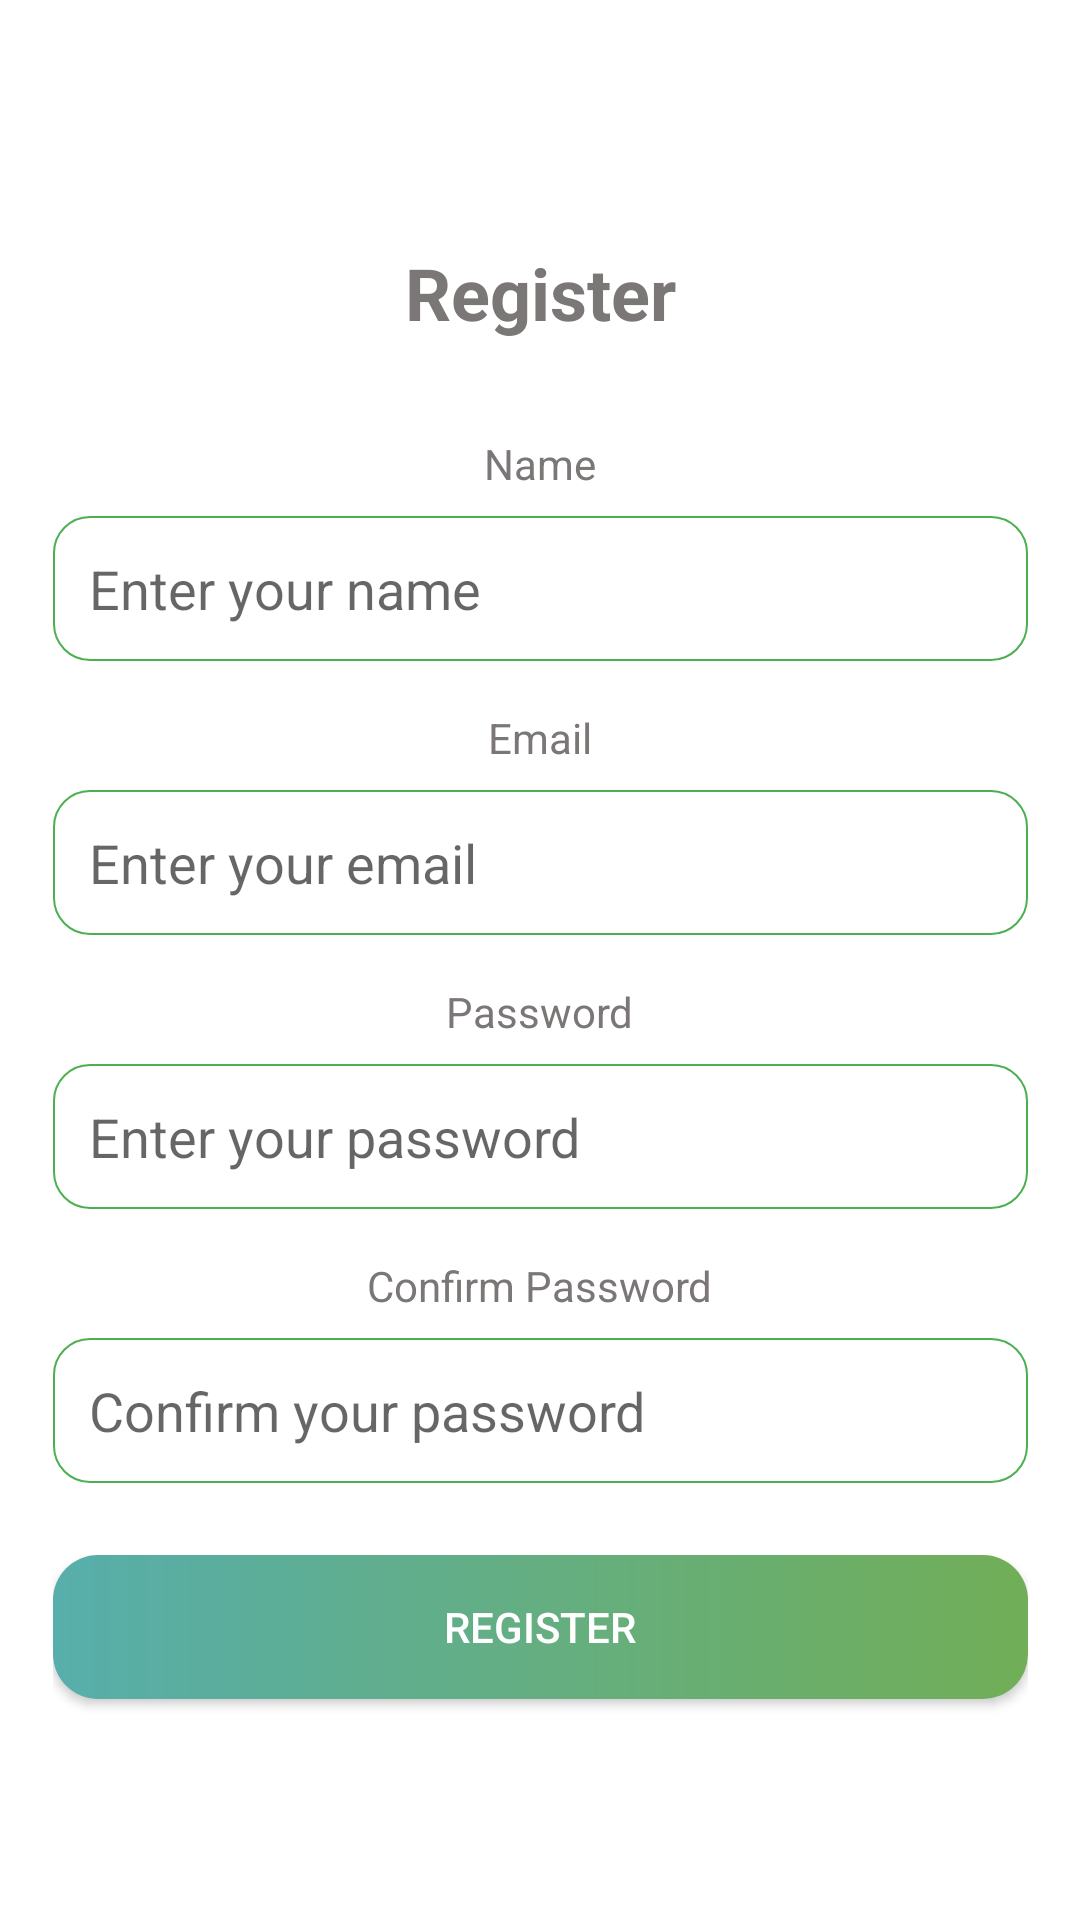

The Android layout XML behind this screen, and the referenced resources:
<!-- AndroidManifest.xml: application theme Theme.Group10MCO -->
<!-- res/layout/activity_register_page.xml -->
<?xml version="1.0" encoding="utf-8"?>
<androidx.constraintlayout.widget.ConstraintLayout xmlns:android="http://schemas.android.com/apk/res/android"
    xmlns:app="http://schemas.android.com/apk/res-auto"
    xmlns:tools="http://schemas.android.com/tools"
    android:id="@+id/main"
    android:layout_width="match_parent"
    android:layout_height="match_parent"
    android:background="@android:color/white"
    tools:context=".RegisterPage">

    <LinearLayout
        android:layout_width="357dp"
        android:layout_height="615dp"
        android:gravity="center"
        android:orientation="vertical"
        android:padding="16dp"
        app:layout_constraintBottom_toBottomOf="parent"
        app:layout_constraintEnd_toEndOf="parent"
        app:layout_constraintStart_toStartOf="parent"
        app:layout_constraintTop_toTopOf="parent">

        
        <TextView
            android:id="@+id/reg_view"
            android:layout_width="136dp"
            android:layout_height="71dp"
            android:gravity="center"
            android:paddingBottom="24dp"
            android:text="Register"
            android:textColor="#7C7777"
            android:textSize="24sp"
            android:textStyle="bold" />

        
        <TextView
            android:id="@+id/name_view"
            android:layout_width="wrap_content"
            android:layout_height="wrap_content"
            android:layout_marginBottom="8dp"
            android:text="Name"
            android:textColor="#7C7777" />

        <EditText
            android:id="@+id/name_input"
            android:layout_width="match_parent"
            android:layout_height="wrap_content"
            android:background="@drawable/rounded_input"
            android:hint="Enter your name"

            android:inputType="text"
            android:padding="12dp"
            android:textColor="#000000" />

        
        <TextView
            android:id="@+id/email_view"
            android:layout_width="wrap_content"
            android:layout_height="wrap_content"
            android:layout_marginTop="16dp"
            android:layout_marginBottom="8dp"
            android:text="Email"
            android:textColor="#7C7777" />

        <EditText
            android:id="@+id/email_input"
            android:layout_width="match_parent"
            android:layout_height="wrap_content"
            android:background="@drawable/rounded_input"
            android:hint="Enter your email"
            android:inputType="textEmailAddress"
            android:padding="12dp"
            android:textColor="#000000" />

        
        <TextView
            android:id="@+id/password_view"
            android:layout_width="wrap_content"
            android:layout_height="wrap_content"
            android:layout_marginTop="16dp"
            android:layout_marginBottom="8dp"
            android:text="Password"
            android:textColor="#7C7777" />

        <EditText
            android:id="@+id/password_input"
            android:layout_width="match_parent"
            android:layout_height="wrap_content"
            android:background="@drawable/rounded_input"
            android:hint="Enter your password"
            android:inputType="textPassword"
            android:padding="12dp"
            android:textColor="#000000" />

        
        <TextView
            android:id="@+id/confirm_password_view"
            android:layout_width="wrap_content"
            android:layout_height="wrap_content"
            android:layout_marginTop="16dp"
            android:layout_marginBottom="8dp"
            android:text="Confirm Password"
            android:textColor="#7C7777" />

        <EditText
            android:id="@+id/confirm_password_input"
            android:layout_width="match_parent"
            android:layout_height="wrap_content"
            android:background="@drawable/rounded_input"
            android:hint="Confirm your password"
            android:inputType="textPassword"
            android:padding="12dp"
            android:textColor="#000000" />

        <Button
            android:id="@+id/register_button"
            android:layout_width="match_parent"
            android:layout_height="wrap_content"
            android:layout_marginTop="24dp"
            android:background="@drawable/button_gradient1"
            android:text="Register"
            android:textColor="#FFFFFF" />
    </LinearLayout>

    </androidx.constraintlayout.widget.ConstraintLayout>
<!-- resources referenced by this layout -->
<resources>
  <!-- drawable button_gradient1 (drawable) -->
  <?xml version="1.0" encoding="utf-8"?>
  <shape xmlns:android="http://schemas.android.com/apk/res/android"
      android:shape="rectangle">
      <corners android:radius="15dp" />
      <gradient
          android:type="linear"
          android:angle="0"
          android:startColor="@color/oceanBlue"
          android:endColor="@color/swampyGreen"/>
  </shape>
  <!-- drawable rounded_input (drawable) -->
  <?xml version="1.0" encoding="utf-8"?>
  <shape xmlns:android="http://schemas.android.com/apk/res/android">
  
      
      <solid android:color="#FFFFFF" />
  
      
      <stroke
          android:width="0.8dp"
          android:color="#4CAF50" />
  
      
      <corners android:radius="12dp" />
  
      
      <padding
          android:left="10dp"
          android:right="10dp"
          android:top="5dp"
          android:bottom="5dp" />
  
  </shape>
  <style name="Theme.Group10MCO" parent="Theme.AppCompat.Light.DarkActionBar" />
  <color name="oceanBlue">#57AEAB</color>
  <color name="swampyGreen">#71AE57</color>
</resources>
